Photos from the image-classification dataset "prepared_dataset" in the GitHub repository Vedant-1724/GestureBot-Ai. Its 2 classes are: hazardous, non-hazardous.

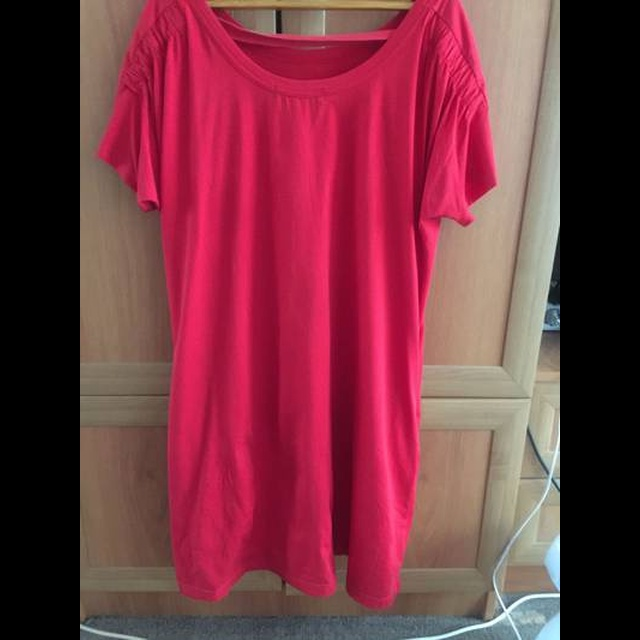
Label: non-hazardous

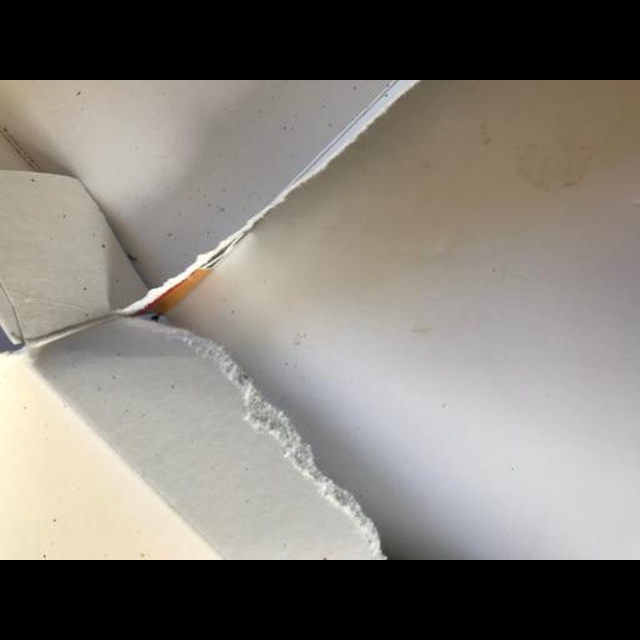
Label: non-hazardous

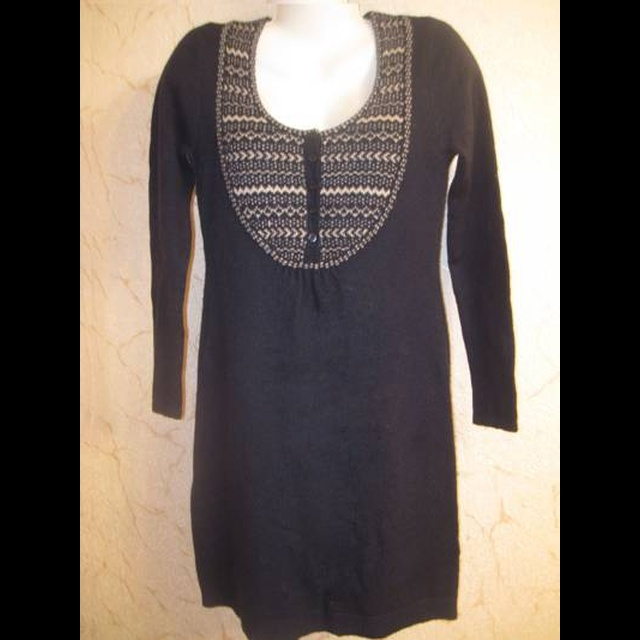
Label: non-hazardous

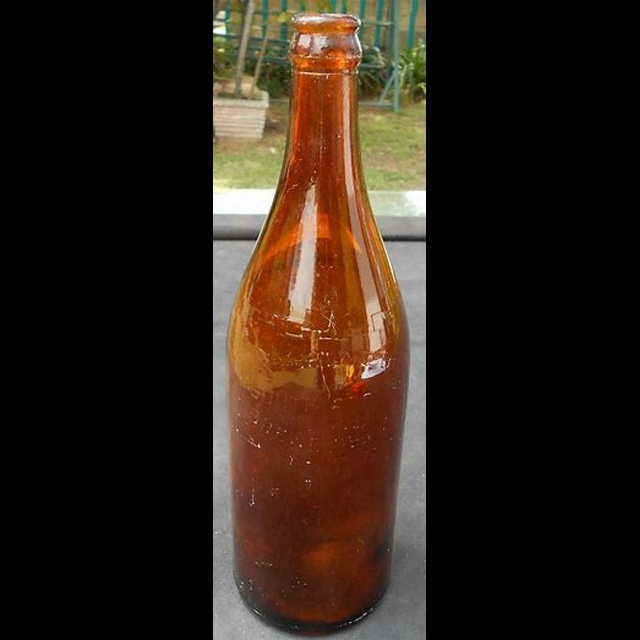
Label: hazardous

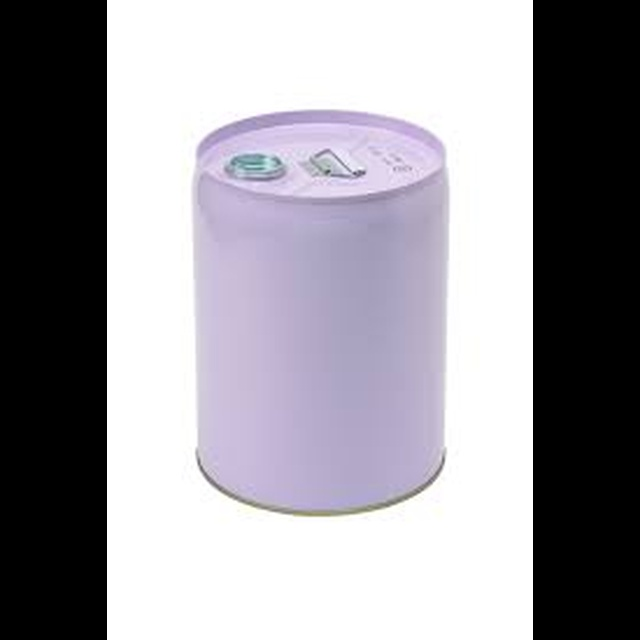
Label: hazardous

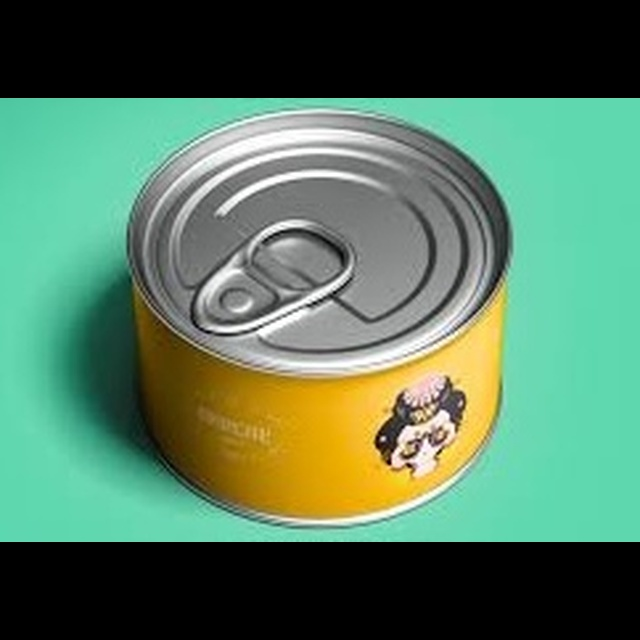
Label: hazardous
